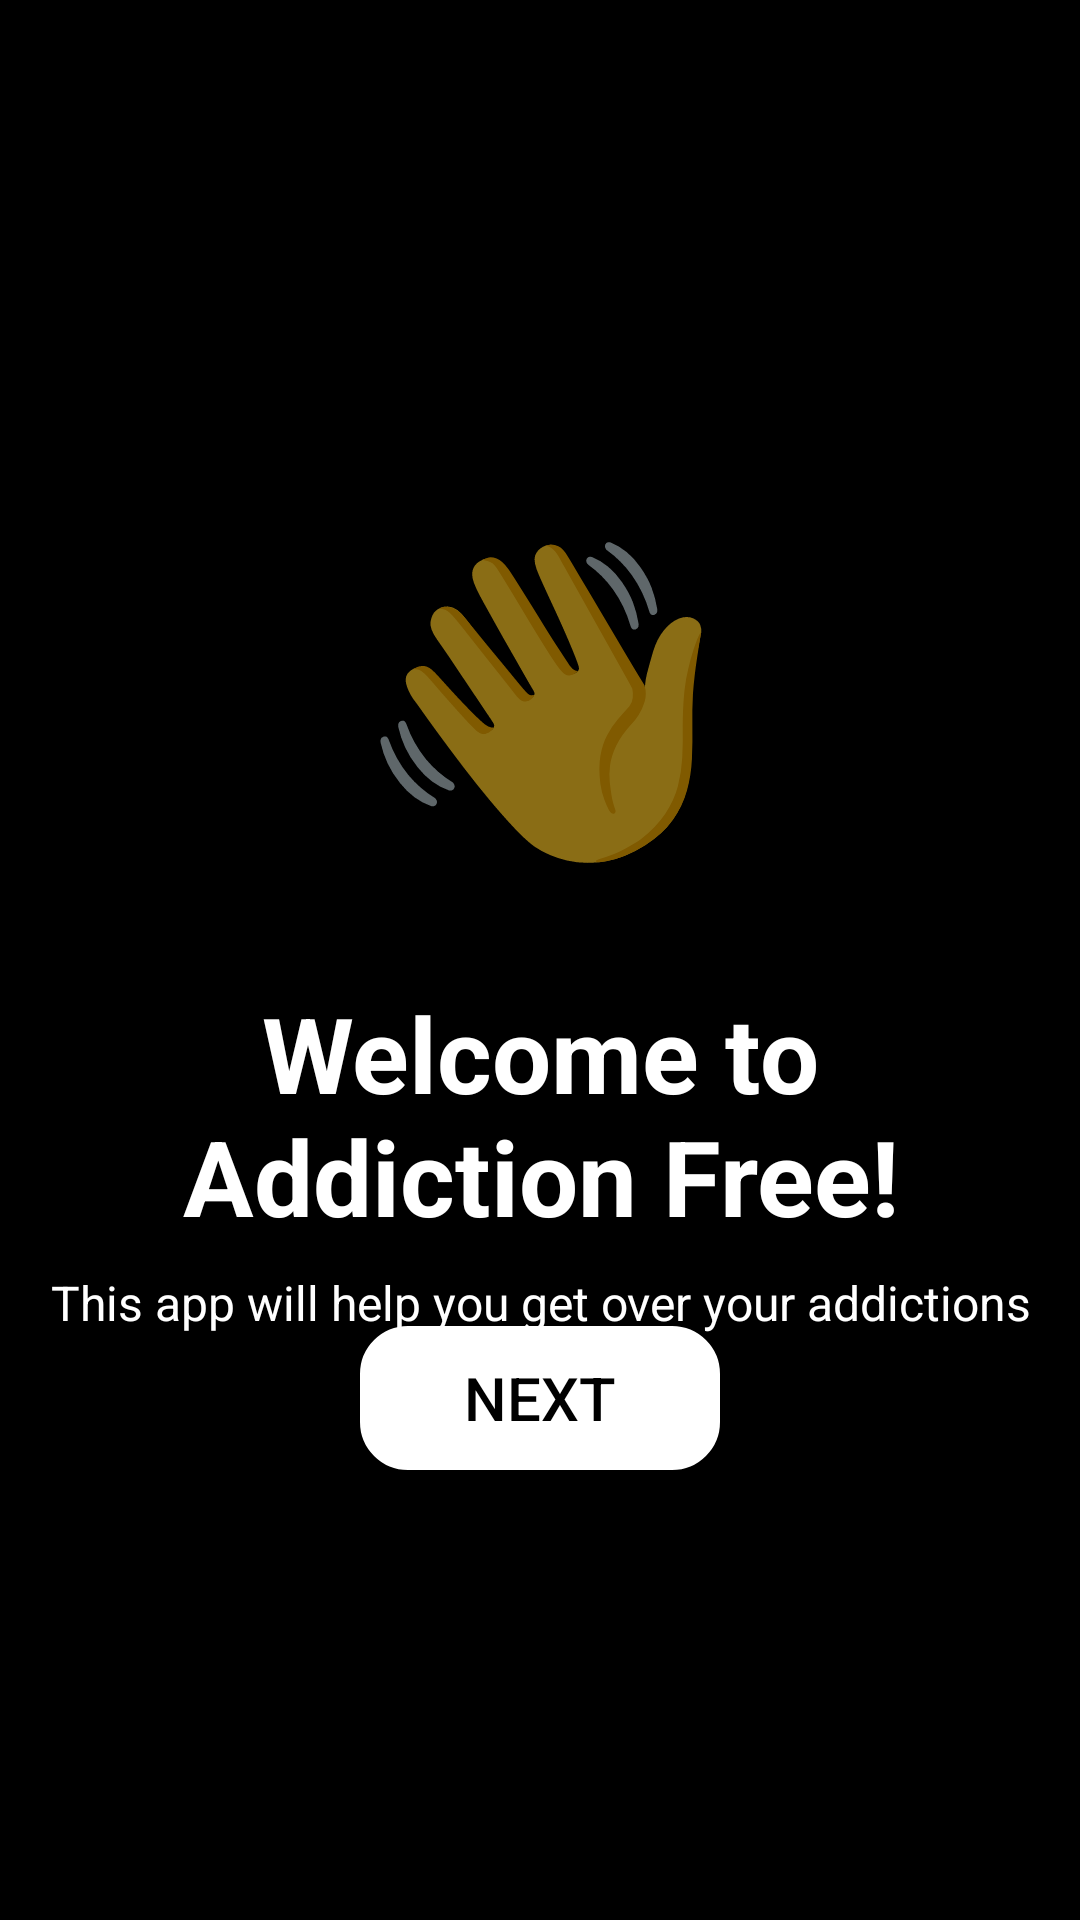

Produce the Android XML layout that renders to this screen, including the resource entries it uses.
<!-- AndroidManifest.xml: application theme Theme.Free -->
<!-- res/layout/activity_onboarding.xml -->
<?xml version="1.0" encoding="utf-8"?>
<FrameLayout xmlns:android="http://schemas.android.com/apk/res/android"
    android:layout_width="match_parent"
    android:layout_height="match_parent"
    android:background="@color/black">
<LinearLayout xmlns:android="http://schemas.android.com/apk/res/android"
    android:layout_width="match_parent"
    android:layout_height="match_parent"
    android:background="@color/black"
    android:gravity="center"
    android:orientation="vertical"
    android:padding="16dp">


    <TextView
        android:id="@+id/emoji_wave"
        android:layout_width="wrap_content"
        android:layout_height="wrap_content"
        android:layout_marginBottom="32dp"
        android:gravity="center"
        android:text="👋"
        android:textSize="100sp" />


    <TextView
        android:id="@+id/text_welcome"
        android:layout_width="wrap_content"
        android:layout_height="wrap_content"
        android:layout_marginBottom="8dp"
        android:gravity="center"
        android:text="Welcome to Addiction Free!"
        android:textColor="@android:color/white"
        android:textSize="35sp"
        android:textStyle="bold" />

    <TextView
        android:id="@+id/text_help"
        android:layout_width="wrap_content"
        android:layout_height="wrap_content"
        android:layout_marginBottom="32dp"
        android:gravity="center"
        android:text="This app will help you get over your addictions"
        android:textColor="@android:color/white"
        android:textSize="16sp" />
</LinearLayout>

    <Button
        android:id="@+id/button_next"
        android:layout_width="match_parent"
        android:layout_height="wrap_content"
        android:layout_gravity="bottom|center_horizontal"
        android:layout_marginBottom="150dp"
        android:layout_marginStart="120dp"
        android:layout_marginEnd="120dp"
        android:background="@drawable/next_button"
        android:backgroundTint="@color/white"
        android:text="Next"
        android:textColor="@android:color/black"
        android:textSize="20sp" />

</FrameLayout>
<!-- resources referenced by this layout -->
<resources>
  <color name="black">#FF000000</color>
  <color name="white">#FFFFFFFF</color>
  <!-- drawable next_button (drawable) -->
  <?xml version="1.0" encoding="utf-8"?>
  <shape xmlns:android="http://schemas.android.com/apk/res/android">
      <solid android:color="@color/white" /> 
  
      
      <corners android:radius="15dp" /> 
  
      <padding
          android:left="10dp"
          android:top="10dp"
          android:right="10dp"
          android:bottom="10dp" />
  
      <stroke
          android:width="2dp"
          android:color="@color/black" /> 
  </shape>
  <style name="Theme.Free" parent="Base.Theme.Free" />
  <style name="Base.Theme.Free" parent="Theme.AppCompat.DayNight.NoActionBar">
      </style>
</resources>
